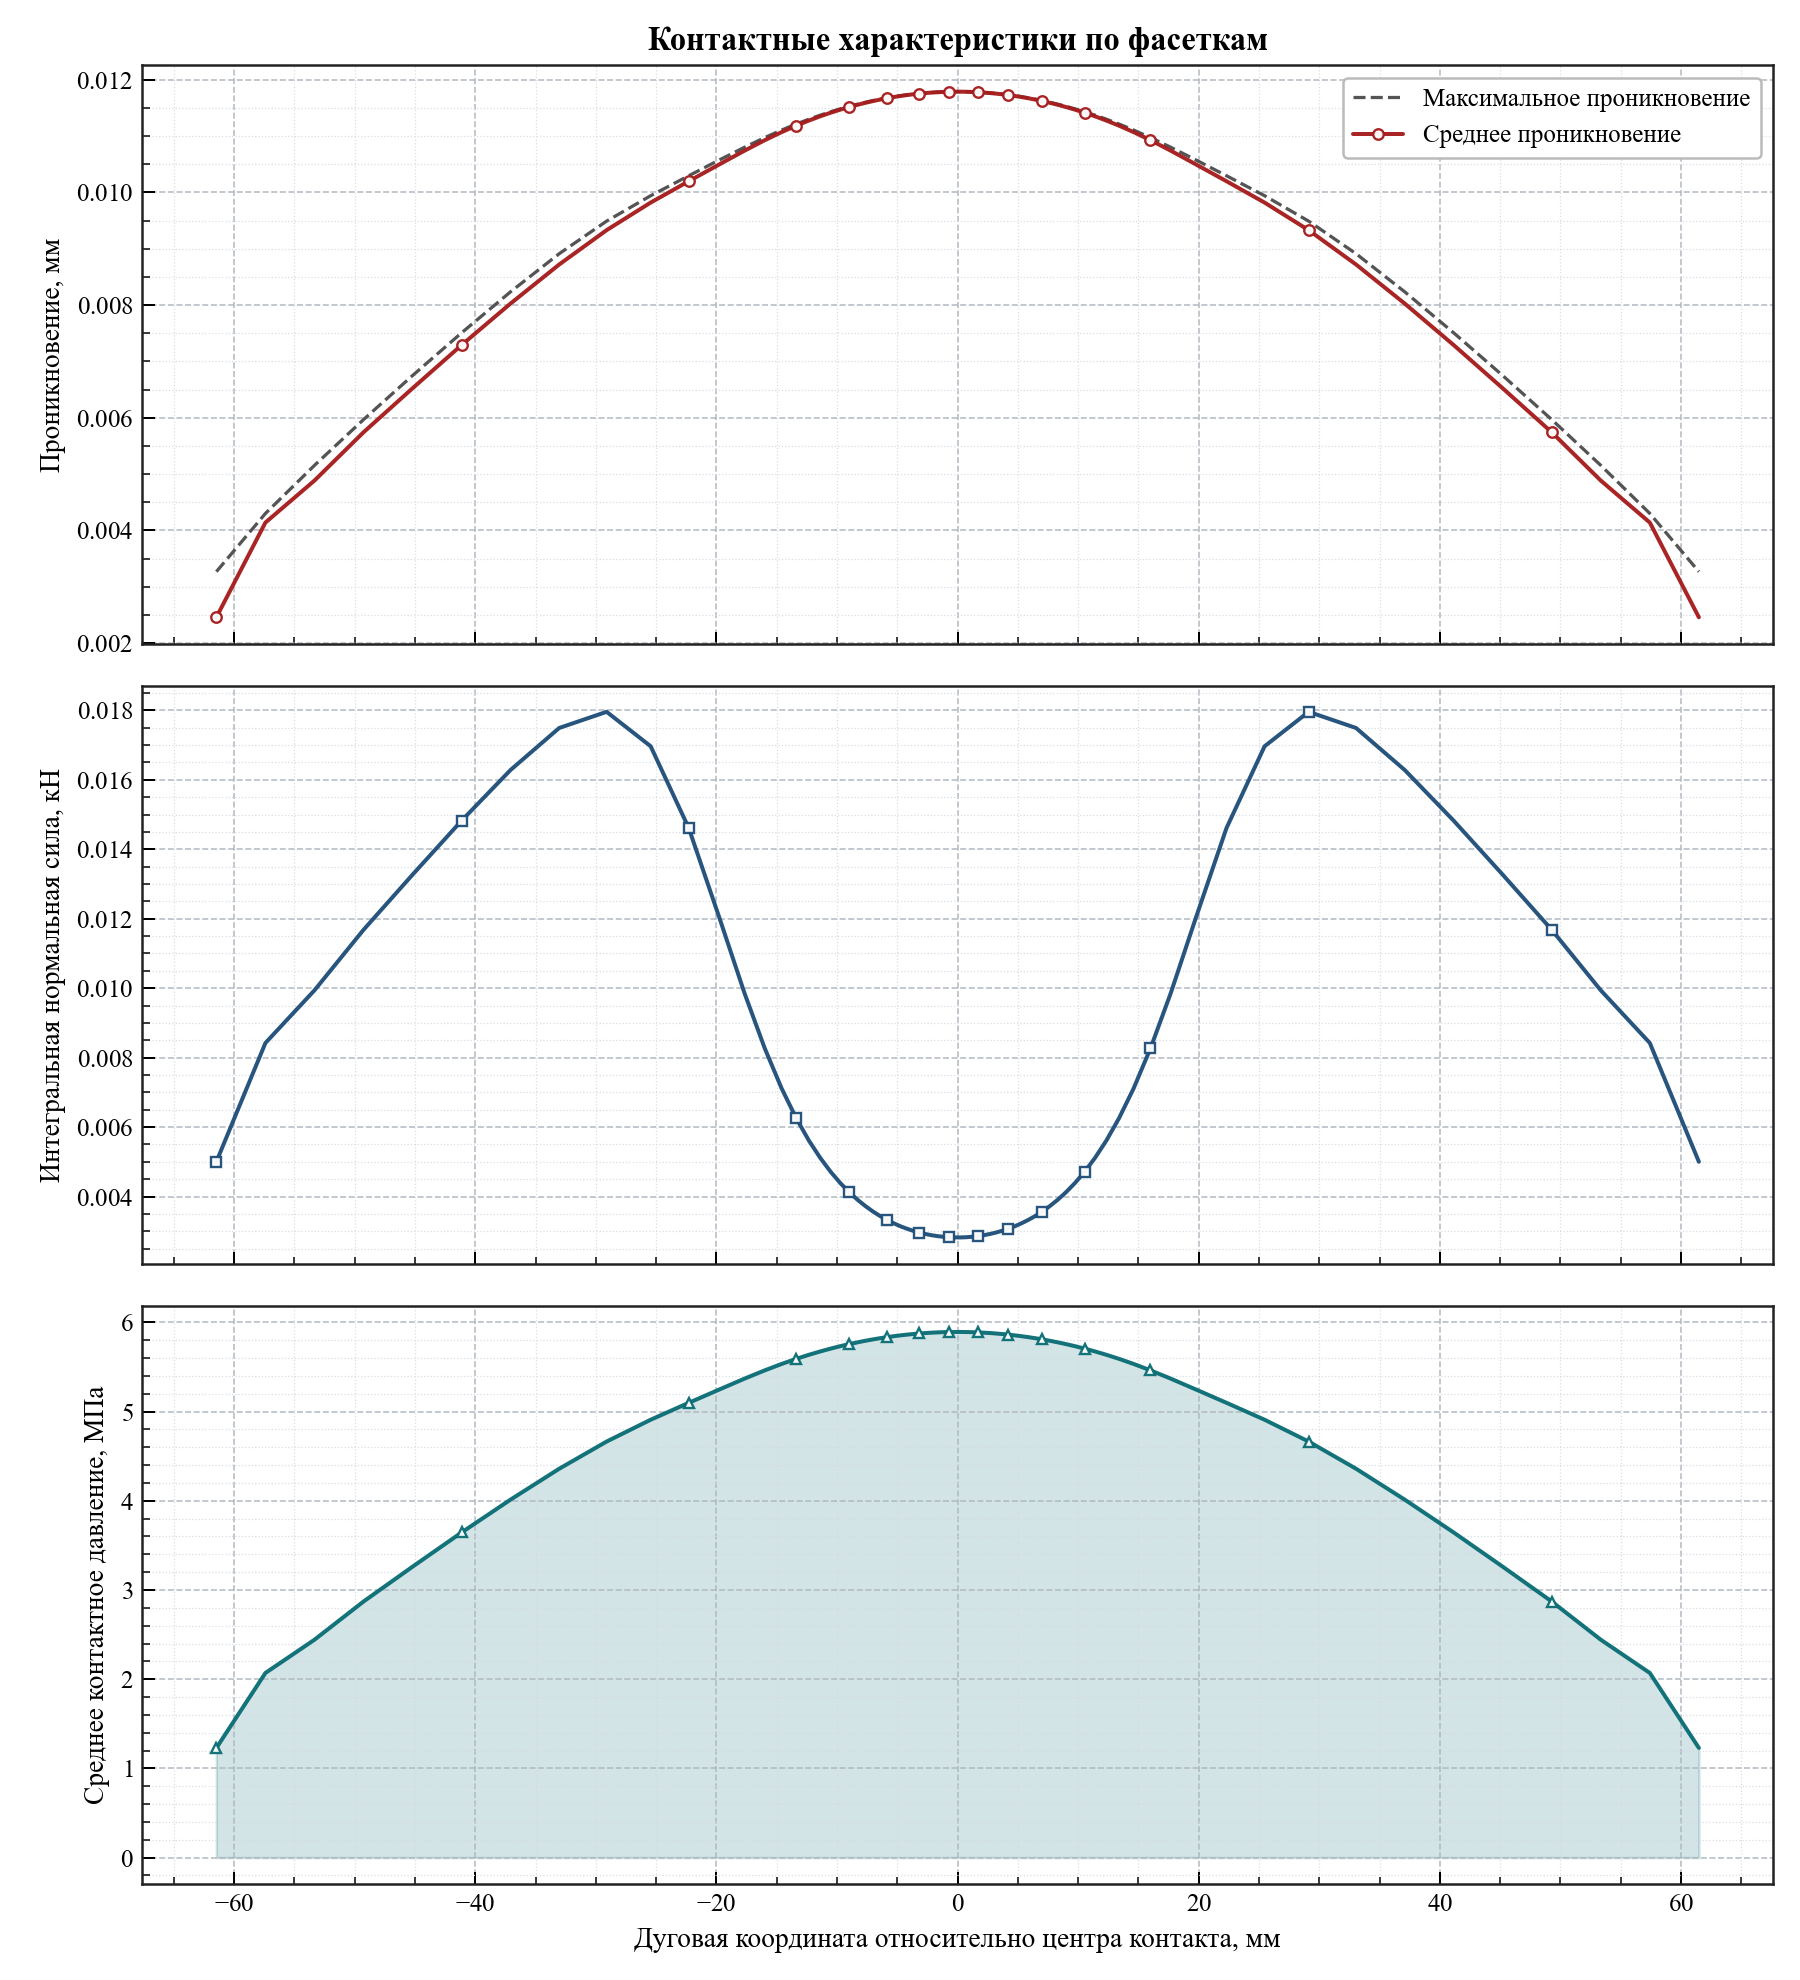

Values plotted in this chart, from the file beside it:
arc_coordinate, relative_angle_deg, active, facet_length, active_length, average_penetration, maximum_penetration, integrated_normal_force_kn, average_pressure_mpa
-61.48, -11.74, 1, 4.068, 4.068, 0.002459, 0.003268, 0.005001, 1.229
-57.41, -10.96, 1, 4.068, 4.068, 0.00414, 0.004301, 0.008421, 2.07
-53.34, -10.19, 1, 4.068, 4.068, 0.004885, 0.005155, 0.009937, 2.443
-49.28, -9.411, 1, 4.068, 4.068, 0.005742, 0.005967, 0.01168, 2.871
-45.21, -8.634, 1, 4.068, 4.068, 0.006523, 0.006749, 0.01327, 3.262
-41.14, -7.857, 1, 4.066, 4.066, 0.007291, 0.007508, 0.01482, 3.645
-37.08, -7.082, 1, 4.057, 4.057, 0.008027, 0.008236, 0.01628, 4.014
-33.04, -6.311, 1, 4.012, 4.012, 0.00872, 0.008912, 0.01749, 4.36
-29.11, -5.56, 1, 3.849, 3.849, 0.009329, 0.00949, 0.01796, 4.665
-25.46, -4.863, 1, 3.456, 3.456, 0.009818, 0.00994, 0.01697, 4.909
-22.3, -4.259, 1, 2.865, 2.865, 0.0102, 0.01029, 0.01461, 5.099
-19.73, -3.767, 1, 2.284, 2.284, 0.0105, 0.01058, 0.01199, 5.251
-17.67, -3.374, 1, 1.834, 1.834, 0.01074, 0.0108, 0.009847, 5.37
-15.99, -3.055, 1, 1.513, 1.513, 0.01093, 0.01097, 0.008264, 5.463
-14.6, -2.787, 1, 1.285, 1.285, 0.01107, 0.01111, 0.007111, 5.535
-13.39, -2.558, 1, 1.119, 1.119, 0.01118, 0.01121, 0.006259, 5.592
-12.34, -2.356, 1, 0.9952, 0.9952, 0.01127, 0.0113, 0.00561, 5.637
-11.39, -2.175, 1, 0.9002, 0.9002, 0.01135, 0.01137, 0.005109, 5.675
-10.53, -2.01, 1, 0.8252, 0.8252, 0.01141, 0.01143, 0.004709, 5.707
-9.73, -1.858, 1, 0.7652, 0.7652, 0.01147, 0.01148, 0.004388, 5.734
-8.989, -1.717, 1, 0.7163, 0.7163, 0.01151, 0.01153, 0.004124, 5.757
-8.293, -1.584, 1, 0.6757, 0.6757, 0.01155, 0.01157, 0.003904, 5.777
-7.635, -1.458, 1, 0.642, 0.642, 0.01159, 0.0116, 0.003721, 5.795
-7.007, -1.338, 1, 0.6135, 0.6135, 0.01162, 0.01163, 0.003565, 5.81
-6.405, -1.223, 1, 0.5893, 0.5893, 0.01165, 0.01166, 0.003432, 5.824
-5.826, -1.113, 1, 0.5688, 0.5688, 0.01167, 0.01168, 0.00332, 5.836
-5.266, -1.006, 1, 0.5515, 0.5515, 0.01169, 0.0117, 0.003224, 5.846
-4.722, -0.9019, 1, 0.5363, 0.5363, 0.01171, 0.01172, 0.00314, 5.856
-4.192, -0.8007, 1, 0.5238, 0.5238, 0.01173, 0.01173, 0.003071, 5.864
-3.674, -0.7017, 1, 0.5129, 0.5129, 0.01174, 0.01174, 0.003011, 5.87
-3.166, -0.6046, 1, 0.5039, 0.5039, 0.01175, 0.01176, 0.002961, 5.876
-2.665, -0.509, 1, 0.4965, 0.4965, 0.01176, 0.01177, 0.00292, 5.881
-2.172, -0.4148, 1, 0.4904, 0.4904, 0.01177, 0.01177, 0.002886, 5.885
-1.684, -0.3216, 1, 0.4857, 0.4857, 0.01178, 0.01178, 0.00286, 5.889
-1.2, -0.2292, 1, 0.4822, 0.4822, 0.01178, 0.01178, 0.002841, 5.891
-0.7188, -0.1373, 1, 0.4799, 0.4799, 0.01179, 0.01179, 0.002828, 5.893
-0.2394, -0.04572, 1, 0.4788, 0.4788, 0.01179, 0.01179, 0.002822, 5.893
0.2394, 0.04572, 1, 0.4788, 0.4788, 0.01179, 0.01179, 0.002822, 5.893
0.7188, 0.1373, 1, 0.4799, 0.4799, 0.01179, 0.01179, 0.002828, 5.893
1.2, 0.2292, 1, 0.4822, 0.4822, 0.01178, 0.01178, 0.002841, 5.891
1.684, 0.3216, 1, 0.4857, 0.4857, 0.01178, 0.01178, 0.00286, 5.889
2.172, 0.4148, 1, 0.4904, 0.4904, 0.01177, 0.01177, 0.002886, 5.885
2.665, 0.509, 1, 0.4965, 0.4965, 0.01176, 0.01177, 0.00292, 5.881
3.166, 0.6046, 1, 0.5039, 0.5039, 0.01175, 0.01176, 0.002961, 5.876
3.674, 0.7017, 1, 0.5129, 0.5129, 0.01174, 0.01174, 0.003011, 5.87
4.192, 0.8007, 1, 0.5238, 0.5238, 0.01173, 0.01173, 0.003071, 5.864
4.722, 0.9019, 1, 0.5363, 0.5363, 0.01171, 0.01172, 0.00314, 5.856
5.266, 1.006, 1, 0.5515, 0.5515, 0.01169, 0.0117, 0.003224, 5.846
5.826, 1.113, 1, 0.5688, 0.5688, 0.01167, 0.01168, 0.00332, 5.836
6.405, 1.223, 1, 0.5893, 0.5893, 0.01165, 0.01166, 0.003432, 5.824
7.007, 1.338, 1, 0.6135, 0.6135, 0.01162, 0.01163, 0.003565, 5.81
7.635, 1.458, 1, 0.642, 0.642, 0.01159, 0.0116, 0.003721, 5.795
8.293, 1.584, 1, 0.6757, 0.6757, 0.01155, 0.01157, 0.003904, 5.777
8.989, 1.717, 1, 0.7163, 0.7163, 0.01151, 0.01153, 0.004124, 5.757
9.73, 1.858, 1, 0.7652, 0.7652, 0.01147, 0.01148, 0.004388, 5.734
10.53, 2.01, 1, 0.8252, 0.8252, 0.01141, 0.01143, 0.004709, 5.707
11.39, 2.175, 1, 0.9002, 0.9002, 0.01135, 0.01137, 0.005109, 5.675
12.34, 2.356, 1, 0.9952, 0.9952, 0.01127, 0.0113, 0.00561, 5.637
13.39, 2.558, 1, 1.119, 1.119, 0.01118, 0.01121, 0.006259, 5.592
14.6, 2.787, 1, 1.285, 1.285, 0.01107, 0.01111, 0.007111, 5.535
... 14 more rows
